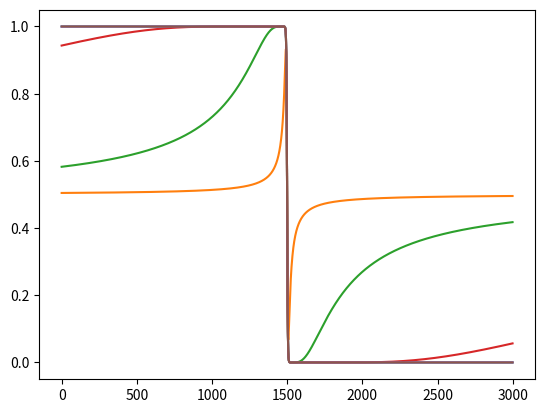

Write Python code to recreate this figure.
import numpy as np
import matplotlib.pyplot as plt
from scipy.linalg import eig, eigh
from scipy.constants import e, k

k_B = k / e # Boltzmann constant [eV/K] 8.6173303e-05

def fd(energy, ef, temp):
    return 1.0 / (1.0 + np.exp((energy - ef) / (k_B * temp)))


def approximant(energy, poles, residues):

    arg = np.array(energy)
    ans = np.zeros(arg.shape) + 0.5

    for j in range(len(poles)):
        if poles[j] > 0:
            ans = ans - residues[j] / (arg - 1j / poles[j]) - residues[j] / (arg + 1j / poles[j])

    return ans


def approximant_diff(energy, poles, residues):

    arg = np.array(energy)
    ans = np.zeros(arg.shape) + 0.5 * 0

    for j in range(len(poles)):
        if poles[j] > 0:
            ans = ans - residues[j] / (arg - 1j / poles[j]) ** 2 - residues[j] / (arg + 1j / poles[j]) ** 2

    return ans


def poles_and_residues(cutoff=2):

    b_mat = [1 / (2.0 * np.sqrt((2*(j+1) - 1)*(2*(j+1) + 1))) for j in range(0, cutoff-1)]
    b_mat = np.matrix(np.diag(b_mat, -1)) + np.matrix(np.diag(b_mat, 1))

    poles, residues = eig(b_mat)

    residues = np.array(np.matrix(residues))
    # arg = np.argmax(np.abs(residues), axis=0)

    residues = 0.25 * np.array([np.abs(residues[0, j])**2 / (poles[j] ** 2) for j in range(residues.shape[0])])

    return poles, residues


def zero_fermi(nzp):
    '''Compute poles (zp) and residues (Rp) of fermi function.'''
    N = nzp
    M = 2*N

    A = np.zeros((2*M,2*M))
    B = np.zeros((2*M,2*M))

    zp = np.zeros(2+M)
    Rp = np.zeros(2+M)

    for i in range(1,M+1):
        B[i,i] = (2*i-1)

    for i in range(1,M):
        A[i,i+1] = -0.5;
        A[i+1,i] = -0.5;

    a = np.zeros(M*M)
    b = np.zeros(M*M)

    for i in range(M):
        for j in range(M):
            a[j*M+i] = A[i+1,j+1]
            b[j*M+i] = B[i+1,j+1]

    a.shape = (M,M)
    b.shape = (M,M)

    eigvas, eigvecs = eigh(a,b)

    zp[:M] = eigvas

    for i in range(M,0,-1):
        zp[i] = zp[i-1]

    for i in range(1,M+1):
        zp[i] = 1.0/zp[i];

    a = eigvecs.T.flatten()

    for i in range(0,M):
        Rp[i+1] = -a[i*M]*a[i*M]*zp[i+1]*zp[i+1]*0.250;

    zp = -zp[1:N+1]
    Rp = Rp[1:N+1]

    return zp, Rp

def integrate_pdos(G, zp, Rp, mu=0, T=300):#nzp=100, R=1e10):

    # zp, Rp = zero_fermi(nzp)
    N = len(zp)#nzp

    beta = 1/(k_B*T)
    a_p = mu + 1j*zp/beta

    eta = G.eta
    G.eta = complex(0.)

    R = 1e10
    mu_0 = 1j*R*G.apply_retarded(1j*R, G.S).diagonal()

    mu_1 = np.zeros(len(G.H), complex)
    for i in range(N):
        mu_1 += G.apply_retarded(a_p[i], G.S).diagonal() * Rp[i]
    mu_1 *= -1j*4/beta

    rho = np.real(mu_0) + np.imag(mu_1)

    G.eta = eta

    return rho

if __name__=='__main__':

    a1, b1 = poles_and_residues(cutoff=2)
    a2, b2 = poles_and_residues(cutoff=10)
    a3, b3 = poles_and_residues(cutoff=30)
    a4, b4 = poles_and_residues(cutoff=50)
    a5, b5 = poles_and_residues(cutoff=100)

    energy = np.linspace(-5.7, 5.7, 3000)

    temp = 100
    fd0 = fd(energy, 0, temp)

    k_B = 8.61733e-5  # Boltzmann constant in eV
    energy = energy / (k_B * temp)

    ans1 = approximant(energy, a1, b1)
    ans2 = approximant(energy, a2, b2)
    ans3 = approximant(energy, a3, b3)
    ans4 = approximant(energy, a4, b4)
    ans5 = approximant(energy, a5, b5)

    plt.plot(fd0)
    plt.plot(ans1)
    plt.plot(ans2)
    plt.plot(ans3)
    plt.plot(ans4)
    plt.plot(ans5)
    plt.show()
